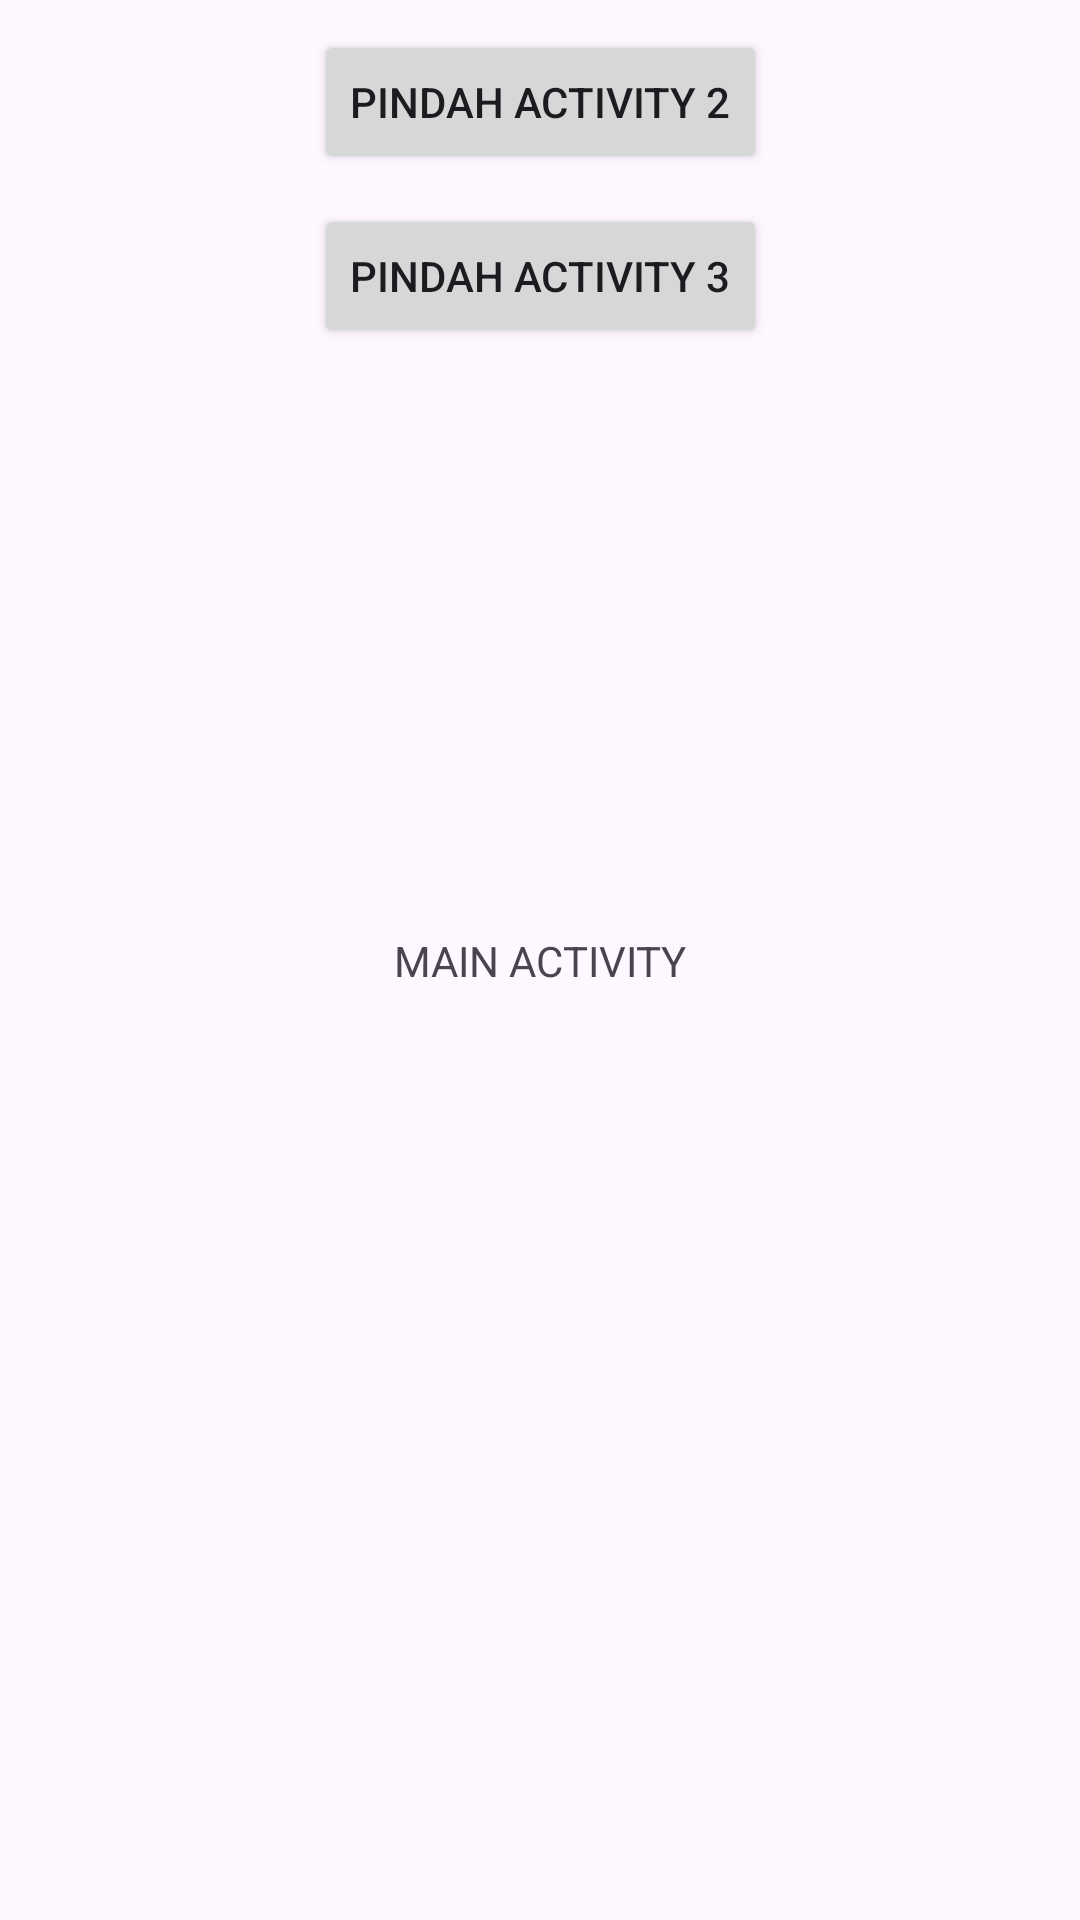

Here is an Android app screen rendered from its layout file. Give the layout XML and the strings, colors and styles it references.
<!-- AndroidManifest.xml: application theme Theme.TutorialAppLink -->
<!-- res/layout/activity_main.xml -->
<?xml version="1.0" encoding="utf-8"?>
<androidx.constraintlayout.widget.ConstraintLayout xmlns:android="http://schemas.android.com/apk/res/android"
    xmlns:app="http://schemas.android.com/apk/res-auto"
    xmlns:tools="http://schemas.android.com/tools"
    android:layout_width="match_parent"
    android:layout_height="match_parent"
    tools:context=".MainActivity">

    <TextView
        android:layout_width="wrap_content"
        android:layout_height="wrap_content"
        android:text="MAIN ACTIVITY"
        app:layout_constraintBottom_toBottomOf="parent"
        app:layout_constraintEnd_toEndOf="parent"
        app:layout_constraintStart_toStartOf="parent"
        app:layout_constraintTop_toTopOf="parent" />
    <Button
        android:id="@+id/btn_pindah"
        android:layout_width="wrap_content"
        android:layout_height="wrap_content"
        android:text="PINDAH ACTIVITY 2"
        app:layout_constraintTop_toTopOf="parent"
        app:layout_constraintLeft_toLeftOf="parent"
        app:layout_constraintRight_toRightOf="parent"
        android:layout_marginTop="10dp"/>
    <Button
        android:id="@+id/btn_pindah_3"
        android:layout_width="wrap_content"
        android:layout_height="wrap_content"
        android:text="PINDAH ACTIVITY 3"
        app:layout_constraintTop_toBottomOf="@id/btn_pindah"
        app:layout_constraintLeft_toLeftOf="parent"
        app:layout_constraintRight_toRightOf="parent"
        android:layout_marginTop="10dp"/>

</androidx.constraintlayout.widget.ConstraintLayout>
<!-- resources referenced by this layout -->
<resources>
  <style name="Theme.TutorialAppLink" parent="Base.Theme.TutorialAppLink" />
  <style name="Base.Theme.TutorialAppLink" parent="Theme.Material3.DayNight.NoActionBar">
          
          
      </style>
</resources>
